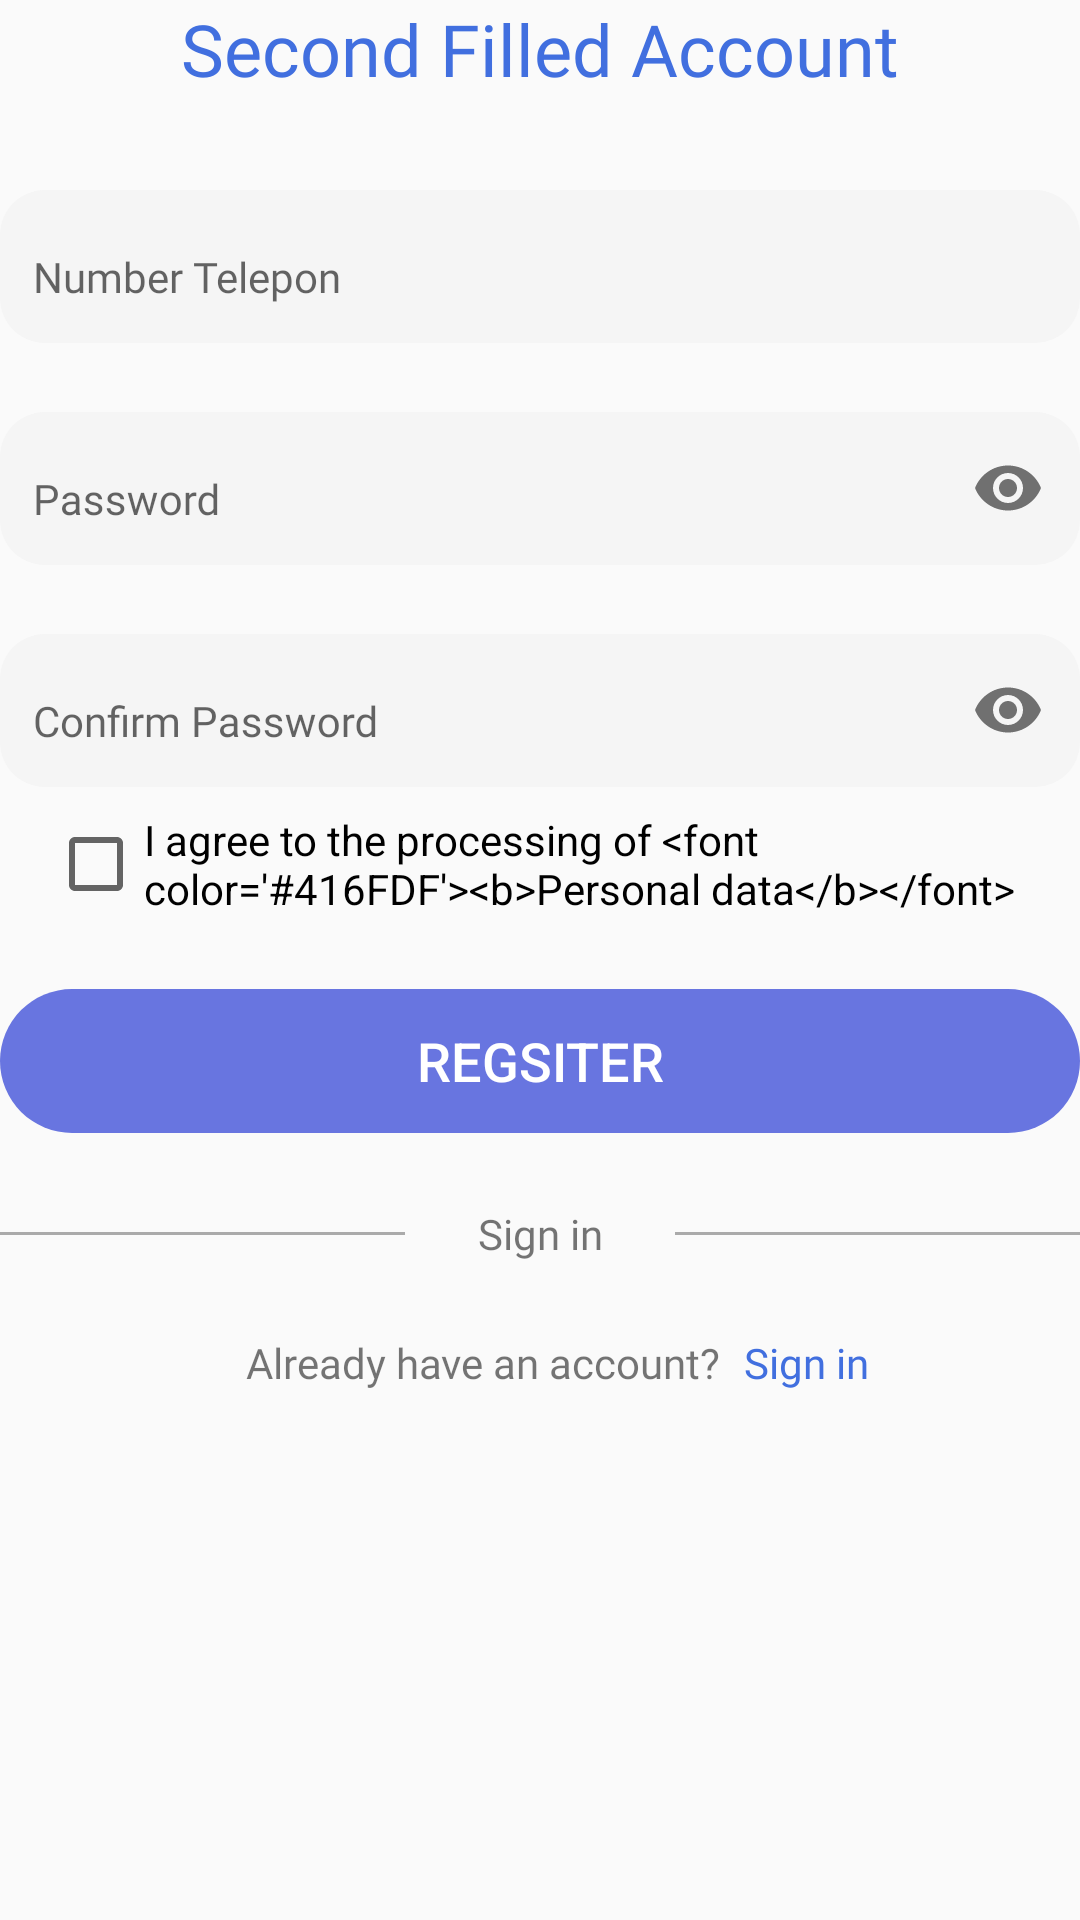

Android layout source for this screen:
<!-- AndroidManifest.xml: application theme Theme.PenjualanHasilLaut -->
<!-- res/layout/fragment_step_two.xml -->
<?xml version="1.0" encoding="utf-8"?>
<androidx.constraintlayout.widget.ConstraintLayout xmlns:android="http://schemas.android.com/apk/res/android"
    xmlns:tools="http://schemas.android.com/tools"
    android:layout_width="match_parent"
    android:layout_height="match_parent"
    xmlns:app="http://schemas.android.com/apk/res-auto"
    tools:context=".presentation.register.fragment.StepTwoFragment">

    <TextView
        android:id="@+id/tv_title"
        android:layout_width="match_parent"
        android:layout_height="wrap_content"
        android:fontFamily="@font/roboto_bold"
        android:gravity="center"
        android:text="Second Filled Account"
        android:textColor="@color/ocean_blue"
        android:textSize="24sp"
        app:layout_constraintEnd_toEndOf="parent"
        app:layout_constraintStart_toStartOf="parent"
        app:layout_constraintTop_toTopOf="parent" />

    <com.google.android.material.textfield.TextInputLayout
        android:id="@+id/tf_phone"
        android:layout_width="match_parent"
        android:layout_height="wrap_content"
        android:layout_marginTop="20dp"
        app:boxStrokeWidth="0dp"
        app:boxStrokeWidthFocused="0dp"
        app:layout_constraintEnd_toEndOf="parent"
        app:layout_constraintStart_toStartOf="parent"
        app:layout_constraintTop_toBottomOf="@+id/tv_title">

        <com.google.android.material.textfield.TextInputEditText
            android:id="@+id/et_phone"
            style="@style/CustomEditText"
            android:layout_width="match_parent"
            android:layout_height="wrap_content"
            android:fontFamily="@font/roboto"
            android:hint="Number Telepon"
            android:inputType="number"
            android:textColor="@color/dark"
            android:textSize="14sp"
            tools:ignore="TouchTargetSizeCheck" />

    </com.google.android.material.textfield.TextInputLayout>

    <com.google.android.material.textfield.TextInputLayout
        android:id="@+id/tf_password"
        android:layout_width="match_parent"
        android:layout_height="wrap_content"
        app:passwordToggleEnabled="true"
        android:layout_marginTop="12dp"
        app:boxStrokeWidth="0dp"
        app:boxStrokeWidthFocused="0dp"
        app:layout_constraintEnd_toEndOf="parent"
        app:layout_constraintStart_toStartOf="parent"
        app:layout_constraintTop_toBottomOf="@+id/tf_phone">

        <com.google.android.material.textfield.TextInputEditText
            android:id="@+id/et_password"
            style="@style/CustomEditText"
            android:layout_width="match_parent"
            android:layout_height="wrap_content"
            android:fontFamily="@font/roboto"
            android:hint="Password"
            android:inputType="textPassword"
            android:textColor="@color/dark"
            android:textSize="14sp"
            tools:ignore="TouchTargetSizeCheck" />

    </com.google.android.material.textfield.TextInputLayout>

    <com.google.android.material.textfield.TextInputLayout
        android:id="@+id/tf_confirm_password"
        android:layout_width="match_parent"
        android:layout_height="wrap_content"
        app:boxStrokeWidth="0dp"
        app:passwordToggleEnabled="true"
        app:boxStrokeWidthFocused="0dp"
        android:layout_marginTop="12dp"
        app:layout_constraintEnd_toEndOf="parent"
        app:layout_constraintStart_toStartOf="parent"
        app:layout_constraintTop_toBottomOf="@+id/tf_password">

        <com.google.android.material.textfield.TextInputEditText
            android:id="@+id/et_confirm_password"
            style="@style/CustomEditText"
            android:layout_width="match_parent"
            android:layout_height="wrap_content"
            android:fontFamily="@font/roboto"
            android:hint="Confirm Password"
            android:inputType="textPassword"
            android:textColor="@color/dark"
            android:textSize="14sp"
            tools:ignore="TouchTargetSizeCheck" />

    </com.google.android.material.textfield.TextInputLayout>

    <CheckBox
        android:id="@+id/cb_agree"
        android:layout_width="match_parent"
        android:layout_height="wrap_content"
        android:layout_marginStart="16dp"
        android:layout_marginTop="8dp"
        android:text="@string/register_agree"
        app:layout_constraintEnd_toEndOf="parent"
        app:layout_constraintStart_toStartOf="parent"
        app:layout_constraintTop_toBottomOf="@+id/tf_confirm_password" />

    <androidx.appcompat.widget.AppCompatButton
        android:id="@+id/btn_save"
        android:layout_width="match_parent"
        android:layout_height="wrap_content"
        android:layout_marginTop="24dp"
        android:text="Regsiter"
        android:enabled="false"
        android:textColor="@color/white"
        android:background="@drawable/button_corner_rounded"
        android:textSize="18sp"
        app:layout_constraintEnd_toEndOf="parent"
        app:layout_constraintStart_toStartOf="parent"
        app:layout_constraintTop_toBottomOf="@+id/cb_agree" />

    <LinearLayout
        android:id="@+id/linearLayout"
        android:layout_width="match_parent"
        android:layout_height="wrap_content"
        android:layout_marginTop="24dp"
        android:gravity="center"
        android:orientation="horizontal"
        android:weightSum="8"
        app:layout_constraintEnd_toEndOf="parent"
        app:layout_constraintStart_toStartOf="parent"
        app:layout_constraintTop_toBottomOf="@+id/btn_save">

        <View
            android:layout_width="match_parent"
            android:layout_height="1dp"
            android:layout_weight="1"
            android:background="@android:color/darker_gray" />

        <TextView
            android:layout_width="match_parent"
            android:layout_height="wrap_content"
            android:layout_weight="3"
            android:fontFamily="@font/roboto"
            android:gravity="center"
            android:text="Sign in" />

        <View
            android:layout_width="match_parent"
            android:layout_height="1dp"
            android:layout_weight="1"
            android:background="@android:color/darker_gray" />
    </LinearLayout>

    <LinearLayout
        android:layout_width="match_parent"
        android:layout_height="wrap_content"
        android:orientation="horizontal"
        android:gravity="center"
        android:weightSum="3"
        android:layout_marginTop="24dp"
        app:layout_constraintTop_toBottomOf="@+id/linearLayout">

        <TextView
            android:layout_width="match_parent"
            android:layout_height="wrap_content"
            android:gravity="right"
            android:layout_weight="1"
            android:fontFamily="@font/roboto"
            android:textSize="14sp"
            android:text="Already have an account?"
            app:layout_constraintTop_toBottomOf="@+id/linearLayout" />

        <TextView
            android:id="@+id/tv_sign_in"
            android:layout_width="match_parent"
            android:layout_height="wrap_content"
            android:text="Sign in"
            android:layout_marginStart="8dp"
            android:layout_weight="2"
            android:textColor="@color/ocean_blue"
            android:fontFamily="@font/roboto_bold"
            android:textSize="14sp"
            app:layout_constraintTop_toBottomOf="@+id/linearLayout" />

    </LinearLayout>

    <ProgressBar
        android:id="@+id/pb_loading"
        android:layout_width="wrap_content"
        android:layout_height="wrap_content"
        android:layout_marginTop="200dp"
        android:visibility="gone"
        app:layout_constraintEnd_toEndOf="parent"
        app:layout_constraintStart_toStartOf="parent"
        app:layout_constraintTop_toTopOf="parent" />

</androidx.constraintlayout.widget.ConstraintLayout>
<!-- resources referenced by this layout -->
<resources>
  <color name="dark">#171D35</color>
  <color name="ocean_blue">#416FDF</color>
  <color name="white">#FFFFFFFF</color>
  <!-- drawable button_corner_rounded (drawable) -->
  <?xml version="1.0" encoding="utf-8"?>
  <shape xmlns:android="http://schemas.android.com/apk/res/android">
      <corners android:radius="24dp"/>
      <solid android:color="@color/purple"/>
  </shape>
  <string name="register_agree">"I agree to the processing of &lt;font color='#416FDF'&gt;&lt;b&gt;Personal data&lt;/b&gt;&lt;/font&gt;"</string>
  <style name="CustomEditText">
          <item name="android:background">@drawable/custom_edit_text</item>
          <item name="android:fontFamily">@font/roboto_medium</item>
          <item name="android:singleLine">true</item>
          <item name="android:paddingStart">11dp</item>
          <item name="android:paddingTop">20dp</item>
          <item name="android:paddingEnd">30dp</item>
          <item name="android:paddingBottom">12dp</item>
          <item name="android:textColor">@drawable/custom_text_color</item>
      </style>
  <style name="Theme.PenjualanHasilLaut" parent="Theme.AppCompat.Light.NoActionBar.FullScreen">
          
          <item name="colorPrimary">@color/purple_500</item>
          <item name="colorPrimaryVariant">@color/purple_700</item>
          <item name="colorOnPrimary">@color/white</item>
          
          <item name="colorSecondary">@color/teal_200</item>
          <item name="colorSecondaryVariant">@color/teal_700</item>
          <item name="colorOnSecondary">@color/black</item>
          
          <item name="android:statusBarColor" tools:targetApi="l">?attr/colorPrimaryVariant</item>
          
      </style>
  <color name="purple">#6875E0</color>
  <!-- drawable custom_edit_text (drawable) -->
  <?xml version="1.0" encoding="utf-8"?>
  <selector xmlns:android="http://schemas.android.com/apk/res/android">
  
      <item android:state_enabled="true" android:state_pressed="true" >
          <shape android:shape="rectangle" >
              <solid android:color="@color/editTextBackground" />
              <stroke android:color="@color/light_blue" android:width="2dp" />
              <corners android:radius="15dp" />
          </shape>
      </item>
  
      <item android:state_enabled="true" android:state_focused="true" >
          <shape android:shape="rectangle" >
              <solid android:color="@color/editTextBackground" />
              <stroke android:color="@color/light_blue" android:width="2dp" />
              <corners android:radius="15dp" />
          </shape>
      </item>
  
      <item android:state_enabled="true" android:state_focused="false" >
          <shape android:shape="rectangle">
              <solid android:color="@color/editTextBackground" />
              <corners android:radius="15dp" />
          </shape>
      </item>
  
      <item android:state_enabled="false" >
          <shape android:shape="rectangle">
              <solid android:color="@color/editTextBackground" />
              <corners android:radius="15dp" />
          </shape>
      </item>
  
  </selector>
  <style name="Theme.AppCompat.Light.NoActionBar.FullScreen" parent="@style/Theme.AppCompat.Light.NoActionBar">
          <item name="android:windowNoTitle">true</item>
          <item name="android:windowActionBar">false</item>
          <item name="android:windowFullscreen">true</item>
          <item name="android:windowContentOverlay">@null</item>
      </style>
  <color name="purple_500">#FF6200EE</color>
  <color name="purple_700">#FF3700B3</color>
  <color name="teal_200">#FF03DAC5</color>
  <color name="teal_700">#FF018786</color>
  <color name="black">#FF000000</color>
  <color name="editTextBackground">#F5F5F5</color>
  <color name="light_blue">#6EAEE7</color>
</resources>
